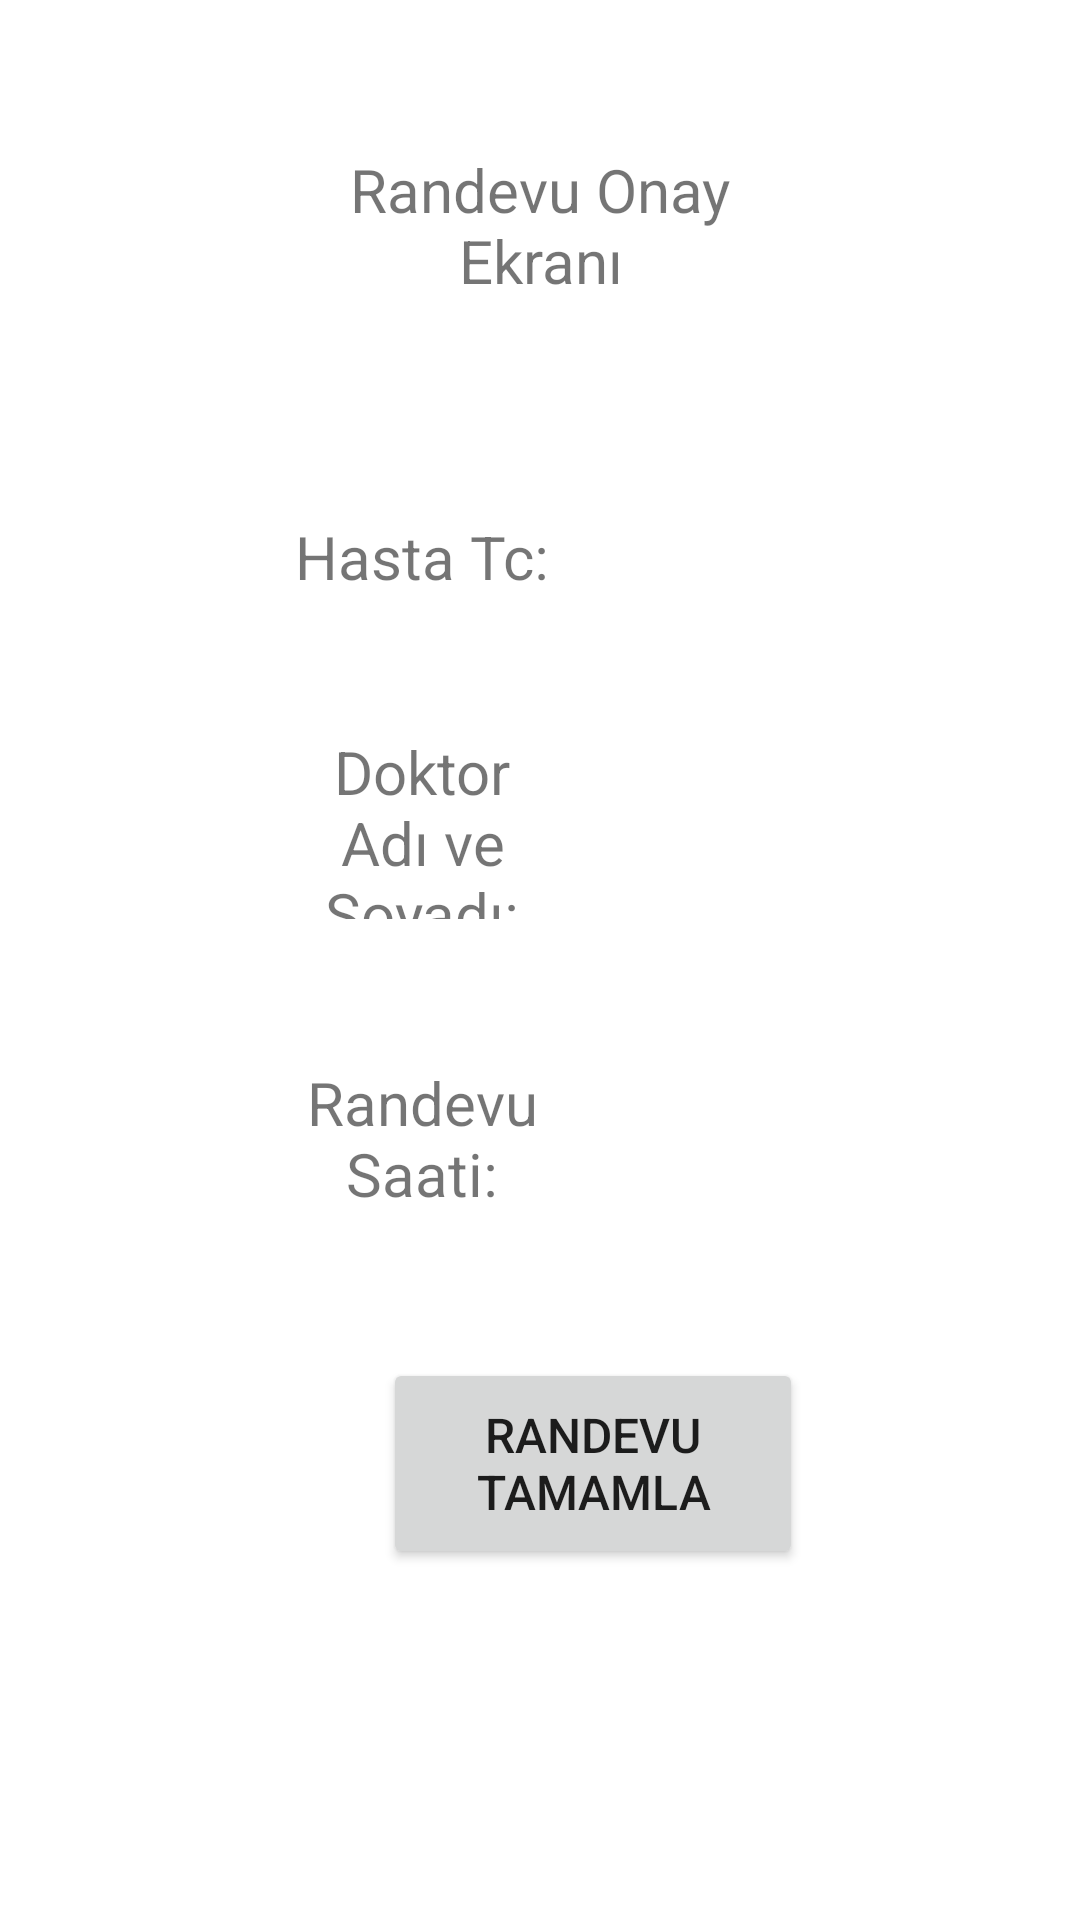

Write the Android layout XML for this screen, with the resource values it uses.
<!-- AndroidManifest.xml: application theme Theme.HospitalAppointmentSystem -->
<!-- res/layout/activity_result.xml -->
<?xml version="1.0" encoding="utf-8"?>
<androidx.constraintlayout.widget.ConstraintLayout xmlns:android="http://schemas.android.com/apk/res/android"
    xmlns:app="http://schemas.android.com/apk/res-auto"
    xmlns:tools="http://schemas.android.com/tools"
    android:layout_width="match_parent"
    android:layout_height="match_parent"
    tools:context=".ResultActivity">

    <TextView
        android:id="@+id/txt_randevu_saat"
        android:layout_width="0dp"
        android:layout_height="0dp"
        android:layout_marginEnd="60dp"
        android:layout_marginBottom="38dp"
        android:gravity="center"
        android:textSize="20sp"
        app:layout_constraintBottom_toTopOf="@+id/btn_result"
        app:layout_constraintEnd_toEndOf="parent"
        app:layout_constraintStart_toEndOf="@+id/textView7"
        app:layout_constraintTop_toBottomOf="@+id/txtsonuc_name" />

    <TextView
        android:id="@+id/txtsonuc_name"
        android:layout_width="0dp"
        android:layout_height="0dp"
        android:layout_marginEnd="60dp"
        android:layout_marginBottom="34dp"
        android:gravity="center"
        android:textSize="20sp"
        app:layout_constraintBottom_toTopOf="@+id/txt_randevu_saat"
        app:layout_constraintEnd_toEndOf="parent"
        app:layout_constraintStart_toEndOf="@+id/textView10"
        app:layout_constraintTop_toBottomOf="@+id/txtsonuc_tc" />

    <TextView
        android:id="@+id/textView7"
        android:layout_width="0dp"
        android:layout_height="0dp"
        android:layout_marginStart="96dp"
        android:layout_marginEnd="25dp"
        android:gravity="center"
        android:text="Randevu Saati:"
        android:textSize="20sp"
        app:layout_constraintBottom_toBottomOf="@+id/txt_randevu_saat"
        app:layout_constraintEnd_toStartOf="@+id/txt_randevu_saat"
        app:layout_constraintStart_toStartOf="parent"
        app:layout_constraintTop_toTopOf="@+id/txt_randevu_saat" />

    <TextView
        android:id="@+id/textView10"
        android:layout_width="0dp"
        android:layout_height="0dp"
        android:layout_marginStart="96dp"
        android:layout_marginTop="4dp"
        android:layout_marginEnd="25dp"
        android:layout_marginBottom="4dp"
        android:gravity="center"
        android:text="Doktor Adı ve Soyadı:"
        android:textSize="20sp"
        app:layout_constraintBottom_toBottomOf="@+id/txtsonuc_name"
        app:layout_constraintEnd_toStartOf="@+id/txtsonuc_name"
        app:layout_constraintStart_toStartOf="parent"
        app:layout_constraintTop_toTopOf="@+id/txtsonuc_name" />

    <TextView
        android:id="@+id/textView9"
        android:layout_width="0dp"
        android:layout_height="52dp"
        android:layout_marginStart="96dp"
        android:layout_marginEnd="25dp"
        android:gravity="center"
        android:text="Hasta Tc:"
        android:textSize="20sp"
        app:layout_constraintBaseline_toBaselineOf="@+id/txtsonuc_tc"
        app:layout_constraintEnd_toStartOf="@+id/txtsonuc_tc"
        app:layout_constraintStart_toStartOf="parent" />

    <TextView
        android:id="@+id/textView3"
        android:layout_width="161dp"
        android:layout_height="0dp"
        android:layout_marginTop="40dp"
        android:layout_marginBottom="40dp"
        android:gravity="center"
        android:text="Randevu Onay Ekranı"
        android:textSize="20sp"
        app:layout_constraintBottom_toTopOf="@+id/txtsonuc_tc"
        app:layout_constraintEnd_toEndOf="parent"
        app:layout_constraintStart_toStartOf="parent"
        app:layout_constraintTop_toTopOf="parent" />

    <TextView
        android:id="@+id/txtsonuc_tc"
        android:layout_width="0dp"
        android:layout_height="0dp"
        android:layout_marginEnd="60dp"
        android:layout_marginBottom="19dp"
        android:gravity="center"
        android:textSize="20sp"
        app:layout_constraintBottom_toTopOf="@+id/txtsonuc_name"
        app:layout_constraintEnd_toEndOf="parent"
        app:layout_constraintStart_toEndOf="@+id/textView9"
        app:layout_constraintTop_toBottomOf="@+id/textView3" />

    <Button
        android:id="@+id/btn_result"
        android:layout_width="140dp"
        android:layout_height="0dp"
        android:layout_marginStart="57dp"
        android:layout_marginEnd="58dp"
        android:layout_marginBottom="117dp"
        android:text="Randevu Tamamla"
        android:textSize="16sp"
        app:layout_constraintBottom_toBottomOf="parent"
        app:layout_constraintEnd_toEndOf="@+id/txt_randevu_saat"
        app:layout_constraintStart_toStartOf="@+id/textView7"
        app:layout_constraintTop_toBottomOf="@+id/txt_randevu_saat" />

</androidx.constraintlayout.widget.ConstraintLayout>
<!-- resources referenced by this layout -->
<resources>
  <style name="Theme.HospitalAppointmentSystem" parent="Theme.MaterialComponents.DayNight.DarkActionBar">
          
          <item name="colorPrimary">@color/purple_500</item>
          <item name="colorPrimaryVariant">@color/purple_700</item>
          <item name="colorOnPrimary">@color/white</item>
          
          <item name="colorSecondary">@color/teal_200</item>
          <item name="colorSecondaryVariant">@color/teal_700</item>
          <item name="colorOnSecondary">@color/black</item>
          
          <item name="android:statusBarColor" tools:targetApi="l">?attr/colorPrimaryVariant</item>
          
      </style>
  <!-- not gathered from this repository: default colours our renderer supplied (Android Studio template values) -->
  <color name="purple_500">#FF6200EE</color>
  <color name="purple_700">#FF3700B3</color>
  <color name="teal_200">#FF03DAC5</color>
  <color name="teal_700">#FF018786</color>
  <color name="black">#FF000000</color>
  <color name="white">#FFFFFFFF</color>
</resources>
